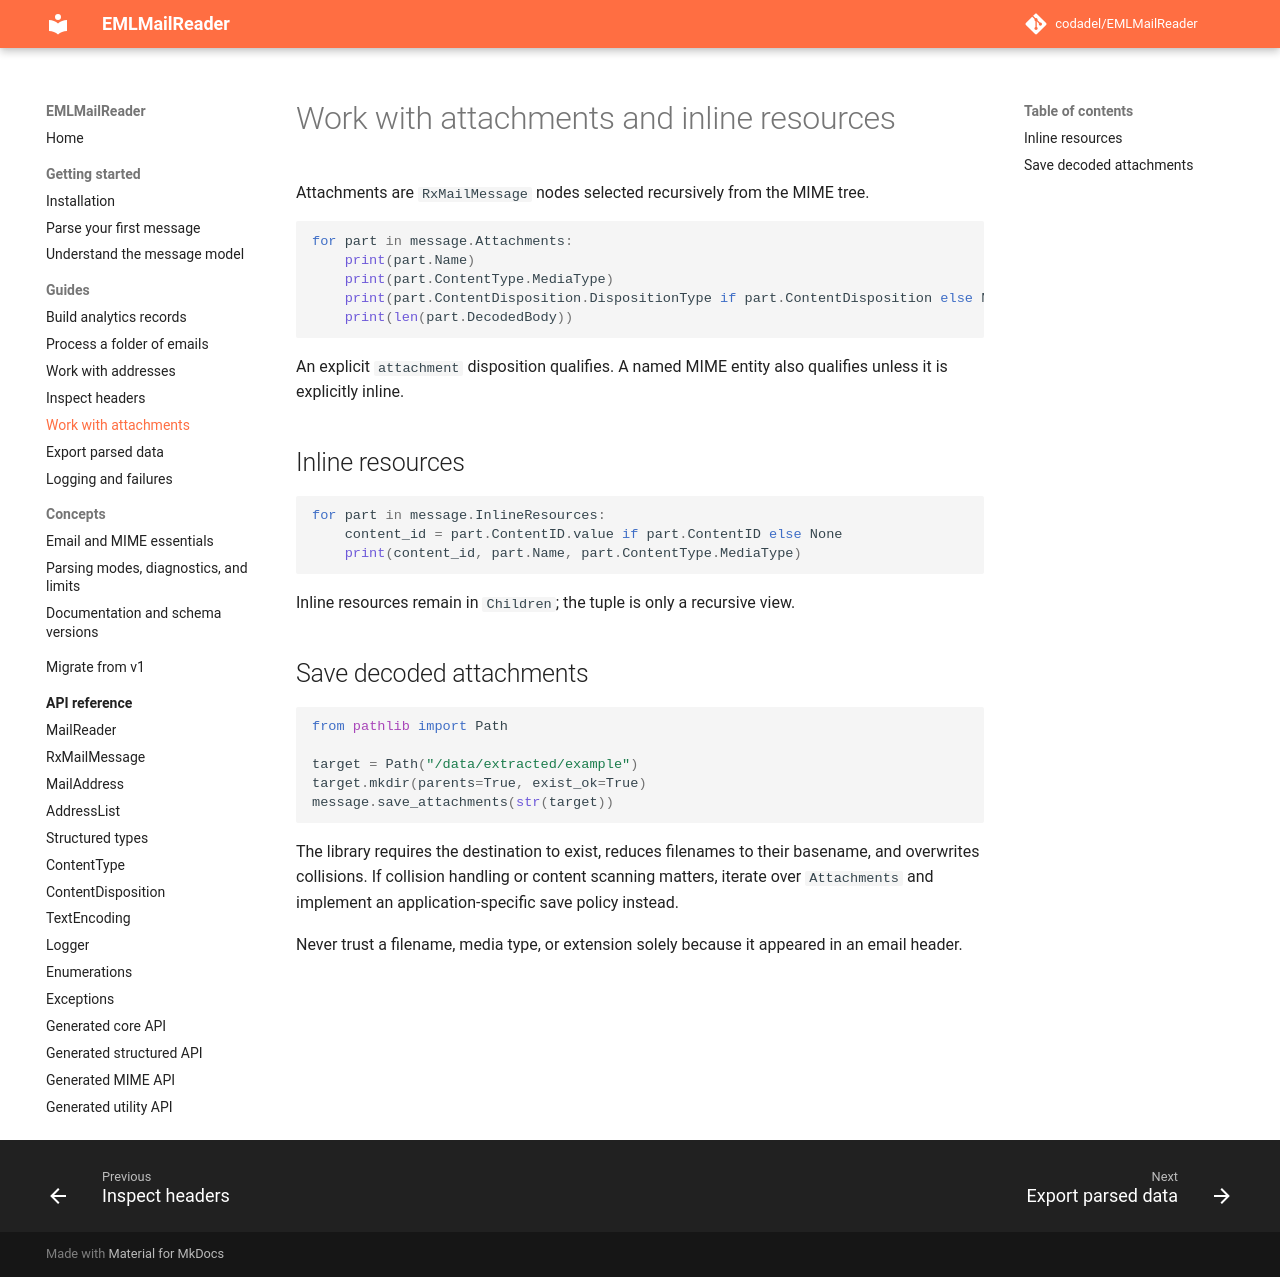

repository: codadel/EMLMailReader · page: v2/guides/attachments/index.html · generator: mkdocs

# Work with attachments and inline resources

Attachments are `RxMailMessage` nodes selected recursively from the MIME tree.

```python
for part in message.Attachments:
    print(part.Name)
    print(part.ContentType.MediaType)
    print(part.ContentDisposition.DispositionType if part.ContentDisposition else None)
    print(len(part.DecodedBody))
```

An explicit `attachment` disposition qualifies. A named MIME entity also
qualifies unless it is explicitly inline.

## Inline resources

```python
for part in message.InlineResources:
    content_id = part.ContentID.value if part.ContentID else None
    print(content_id, part.Name, part.ContentType.MediaType)
```

Inline resources remain in `Children`; the tuple is only a recursive view.

## Save decoded attachments

```python
from pathlib import Path

target = Path("/data/extracted/example")
target.mkdir(parents=True, exist_ok=True)
message.save_attachments(str(target))
```

The library requires the destination to exist, reduces filenames to their
basename, and overwrites collisions. If collision handling or content scanning
matters, iterate over `Attachments` and implement an application-specific save
policy instead.

Never trust a filename, media type, or extension solely because it appeared in
an email header.
